Run: headless pygame with SDL's dummy video driver; simulated clock (each Clock.tick advances the game by its frame time, no real sleeping); random seed 0; keys injected as events and as key.get_pressed() state; mouse plan: one left click at the window centre at the start of phase 2, then a move to the lower-right quarter at the start of phase 3.
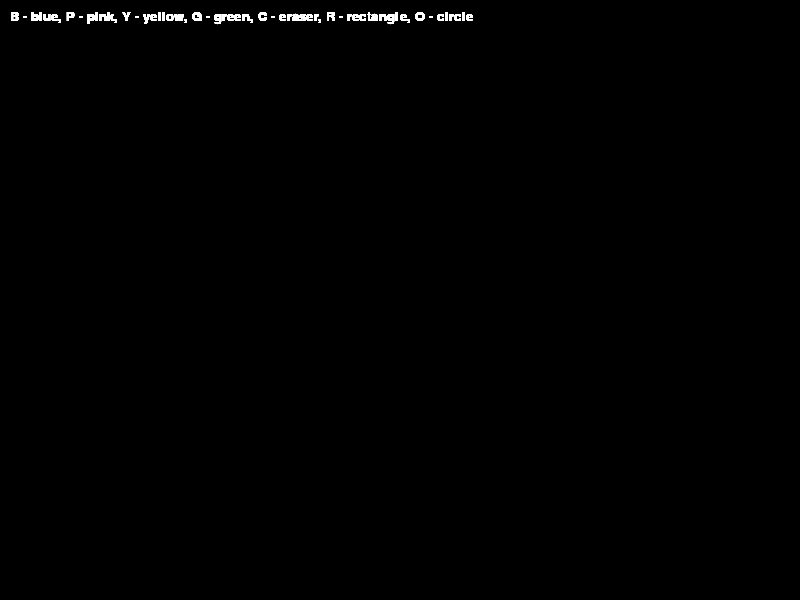
Frame 1 of 4 · flips 1–60 · no input
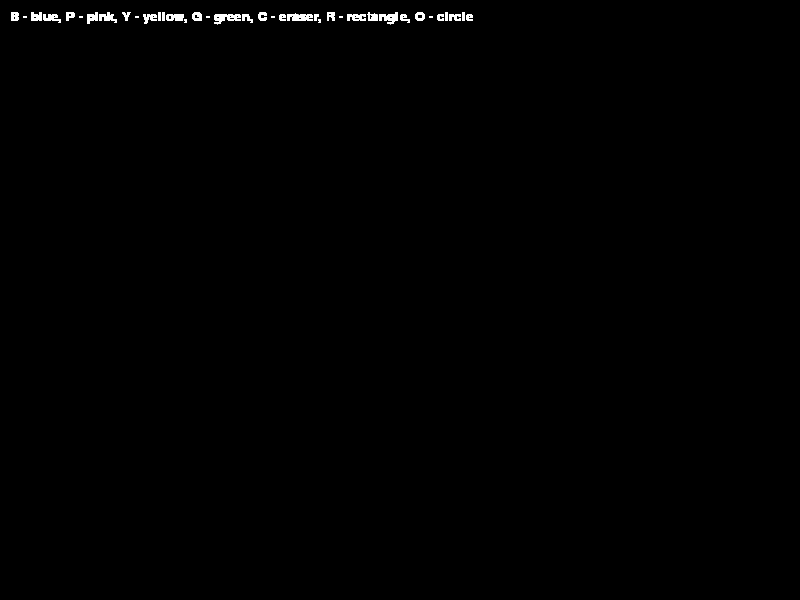
Frame 2 of 4 · flips 61–180 · clicked the window centre · tapped SPACE, RETURN · held RIGHT (→), D
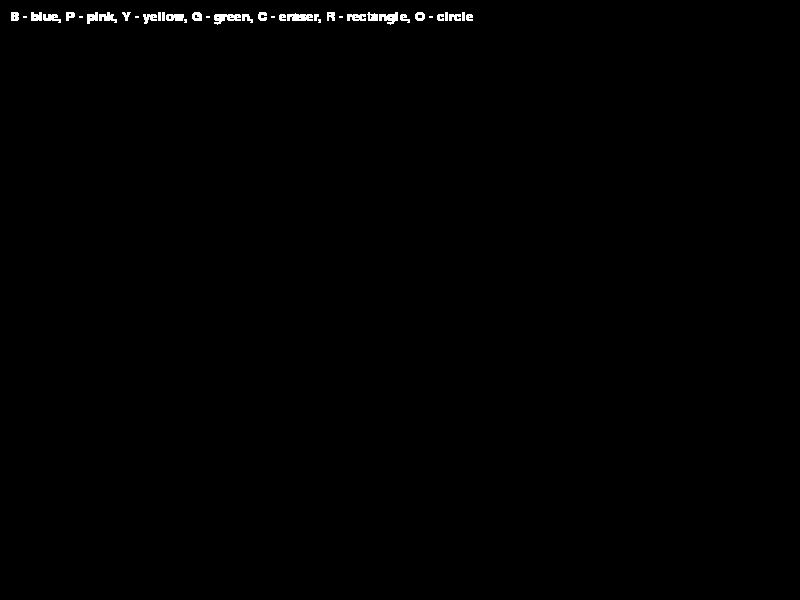
Frame 3 of 4 · flips 181–300 · moved the mouse to the lower-right quarter · held DOWN (↓), S
Frame 4 of 4 · flips 301–420 · held LEFT (←), A, UP (↑), W · screen unchanged from frame 3, image omitted

The pygame program that drew these frames:

import pygame, sys
import random

pygame.init()

WIDTH = 800
HEIGHT = 600
screen = pygame.display.set_mode((WIDTH, HEIGHT)) #creating the dislay
pygame.display.set_caption("Paint game")
BLUE = (38, 191, 255)
PINK = (255, 151, 242)
YELLOW = (255, 235, 101) #adding the colors
GREEN = (0, 213, 57)
BLACK = (0, 0, 0)
COLOR = BLUE

clock = pygame.time.Clock()
clock.tick(60)

LMBpressed = False
THICKNESS = 5 #initial thickness of the tool

currX = 0
currY = 0
prevX = 0
prevY = 0
#game loop
while True:
    for event in pygame.event.get():
        if event.type == pygame.QUIT:
            pygame.quit()
            sys.exit()
        if event.type == pygame.MOUSEBUTTONDOWN and event.button == 1: #to draw a line when the mouse button is pressed
            LMBpressed = True
            currX = event.pos[0]
            currY = event.pos[1]
            prevX = event.pos[0]
            prevY = event.pos[1]
        if event.type == pygame.MOUSEMOTION: #track mouse motion to draw a line
            if LMBpressed:
                currX = event.pos[0]
                currY = event.pos[1]
        if event.type == pygame.MOUSEBUTTONUP and event.button == 1: #mouse button up to finish the line
            LMBpressed = False
        if event.type == pygame.KEYDOWN: 
            if event.key == pygame.K_EQUALS: #if we press "=" button, it will make the line thicker
                THICKNESS += 1
            if event.key == pygame.K_MINUS: #and if "-" it will be thinner
                THICKNESS -= 1
            if event.key == pygame.K_c: #eraser, it erases everything
                screen.fill(BLACK)
            if event.key == pygame.K_b: #pressing the following buttons to change the color 
                COLOR = BLUE
            if event.key == pygame.K_p:
                COLOR = PINK
            if event.key == pygame.K_g:
                COLOR = GREEN
            if event.key == pygame.K_y:
                COLOR = YELLOW
            if event.key == pygame.K_r:  #draw a rectangle (random place and random size)
                pygame.draw.rect(screen, COLOR, (random.randint(10, 500), random.randint(10, 500), random.randint(10, 500), random.randint(10, 500)), THICKNESS)
            if event.key == pygame.K_o: #draw a circle (random place and random size)
                pygame.draw.circle(screen, COLOR, (random.randint(10, 400), random.randint(10, 400)), random.randint(10, 100), THICKNESS)


    if LMBpressed:
        pygame.draw.line(screen, COLOR, (prevX, prevY), (currX, currY), THICKNESS) #drawing a line
    
    small_font = pygame.font.SysFont("comicsansms", 20)
    text = small_font.render("B - blue, P - pink, Y - yellow, G - green, C - eraser, R - rectangle, O - circle", True, (255, 255, 255))
    screen.blit(text, (10, 10))

    prevX = currX
    prevY = currY

    pygame.display.flip() #updating the screen
